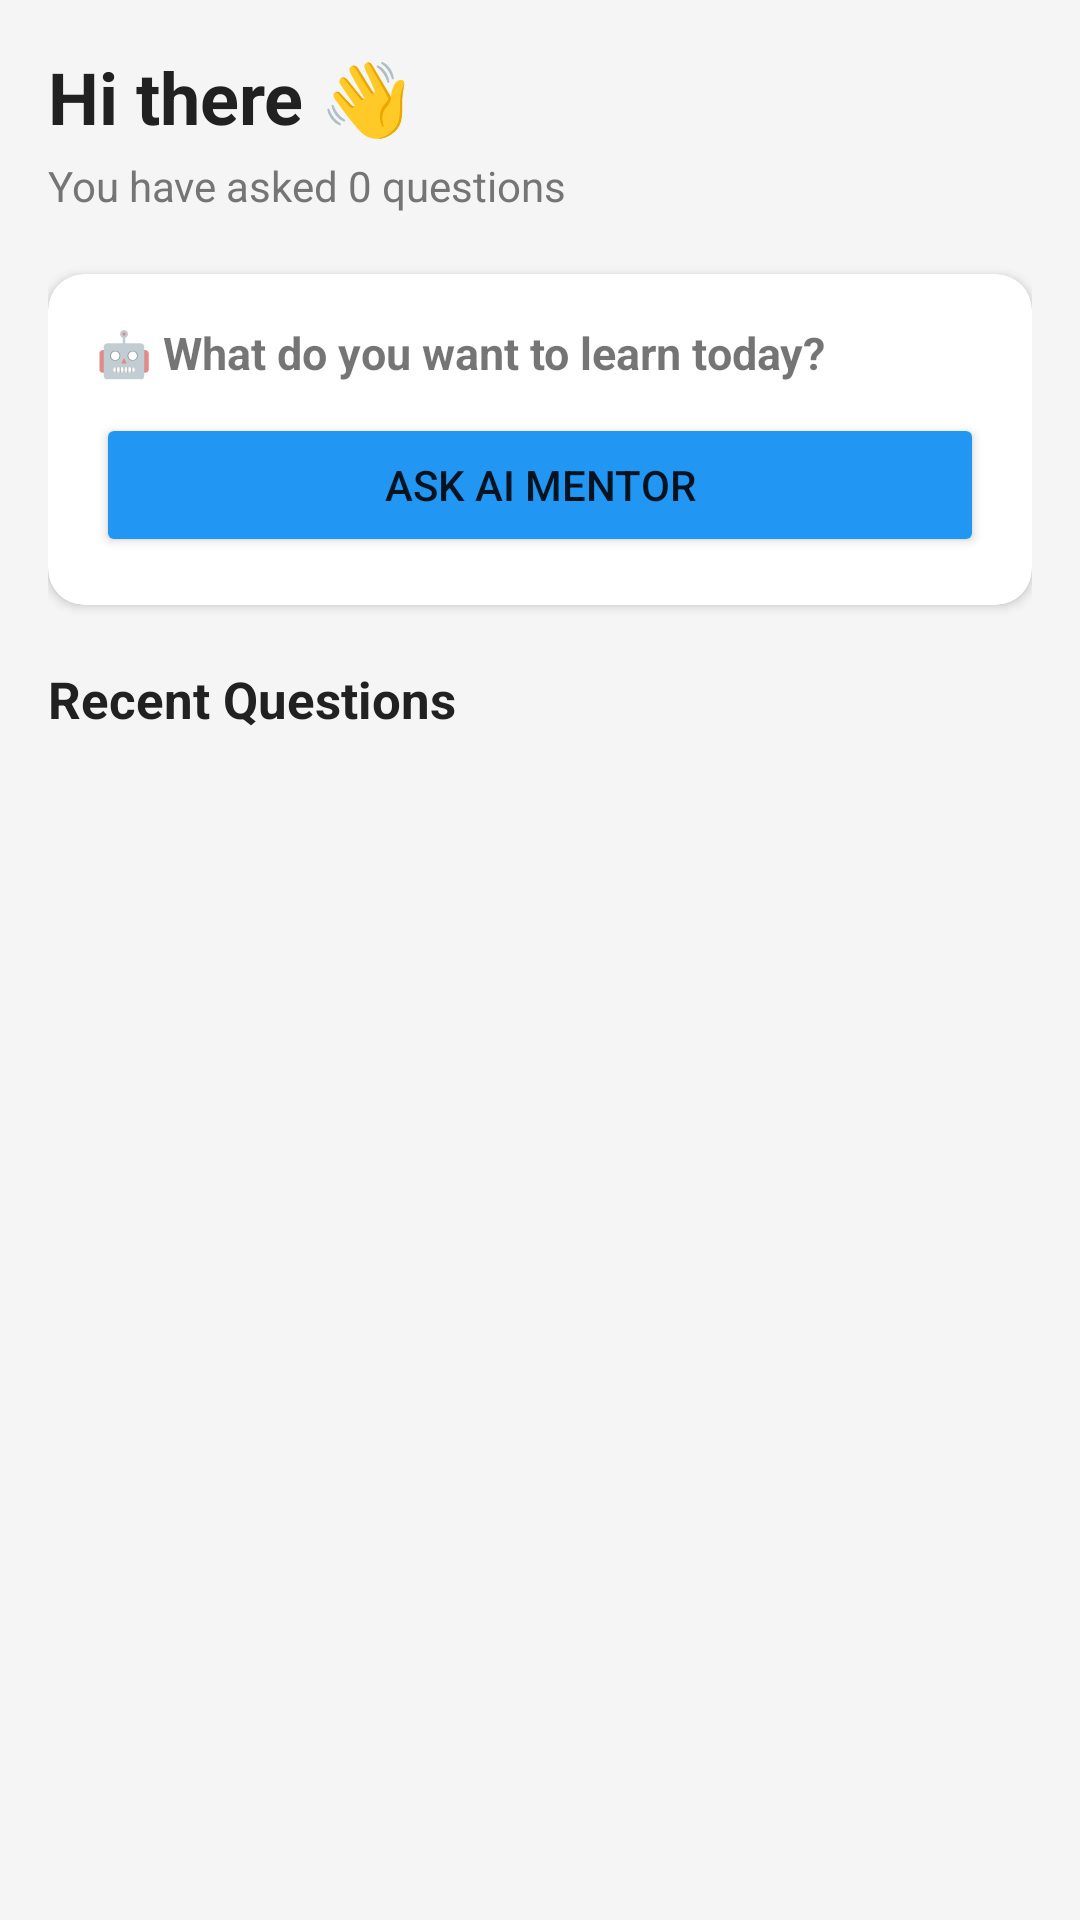

The Android layout XML behind this screen, and the referenced resources:
<!-- AndroidManifest.xml: application theme Theme.AIStudyMentor -->
<!-- res/layout/fragment_home.xml -->
<?xml version="1.0" encoding="utf-8"?>
<LinearLayout
    xmlns:android="http://schemas.android.com/apk/res/android"
    xmlns:app="http://schemas.android.com/apk/res-auto"
    android:layout_width="match_parent"
    android:layout_height="match_parent"
    android:background="@color/background"
    android:orientation="vertical"
    android:padding="16dp">

    
    <TextView
        android:id="@+id/tv_welcome"
        android:layout_width="wrap_content"
        android:layout_height="wrap_content"
        android:text="Hi there 👋"
        android:textColor="@color/text_primary"
        android:textSize="24sp"
        android:textStyle="bold" />

    <TextView
        android:id="@+id/tv_question_count"
        android:layout_width="wrap_content"
        android:layout_height="wrap_content"
        android:layout_marginTop="4dp"
        android:layout_marginBottom="20dp"
        android:text="You have asked 0 questions"
        android:textColor="@color/text_secondary"
        android:textSize="14sp" />

    
    <com.google.android.material.card.MaterialCardView
        android:layout_width="match_parent"
        android:layout_height="wrap_content"
        android:layout_marginBottom="20dp"
        app:cardCornerRadius="12dp"
        app:cardElevation="2dp">

        <LinearLayout
            android:layout_width="match_parent"
            android:layout_height="wrap_content"
            android:orientation="vertical"
            android:padding="16dp">

            <TextView
                android:layout_width="wrap_content"
                android:layout_height="wrap_content"
                android:layout_marginBottom="10dp"
                android:text="🤖 What do you want to learn today?"
                android:textSize="15sp"
                android:textStyle="bold" />

            <Button
                android:id="@+id/btn_quick_ask"
                android:layout_width="match_parent"
                android:layout_height="wrap_content"
                android:backgroundTint="@color/primary"
                android:text="Ask AI Mentor" />

        </LinearLayout>
    </com.google.android.material.card.MaterialCardView>

    
    <TextView
        android:layout_width="wrap_content"
        android:layout_height="wrap_content"
        android:layout_marginBottom="10dp"
        android:text="Recent Questions"
        android:textColor="@color/text_primary"
        android:textSize="17sp"
        android:textStyle="bold" />

    <androidx.recyclerview.widget.RecyclerView
        android:id="@+id/rv_recent_questions"
        android:layout_width="match_parent"
        android:layout_height="0dp"
        android:layout_weight="1" />

</LinearLayout>
<!-- resources referenced by this layout -->
<resources>
  <color name="background">#F5F5F5</color>
  <color name="primary">#2196F3</color>
  <color name="text_primary">#212121</color>
  <color name="text_secondary">#757575</color>
  <style name="Theme.AIStudyMentor" parent="Theme.MaterialComponents.DayNight.DarkActionBar">
          <item name="colorPrimary">@color/primary</item>
          <item name="colorPrimaryDark">@color/primary_dark</item>
          <item name="colorAccent">@color/accent</item>
          <item name="android:windowBackground">@color/background</item>
          <item name="android:statusBarColor">@color/primary</item>
      </style>
  <color name="primary_dark">#1565C0</color>
  <color name="accent">#FF9800</color>
</resources>
